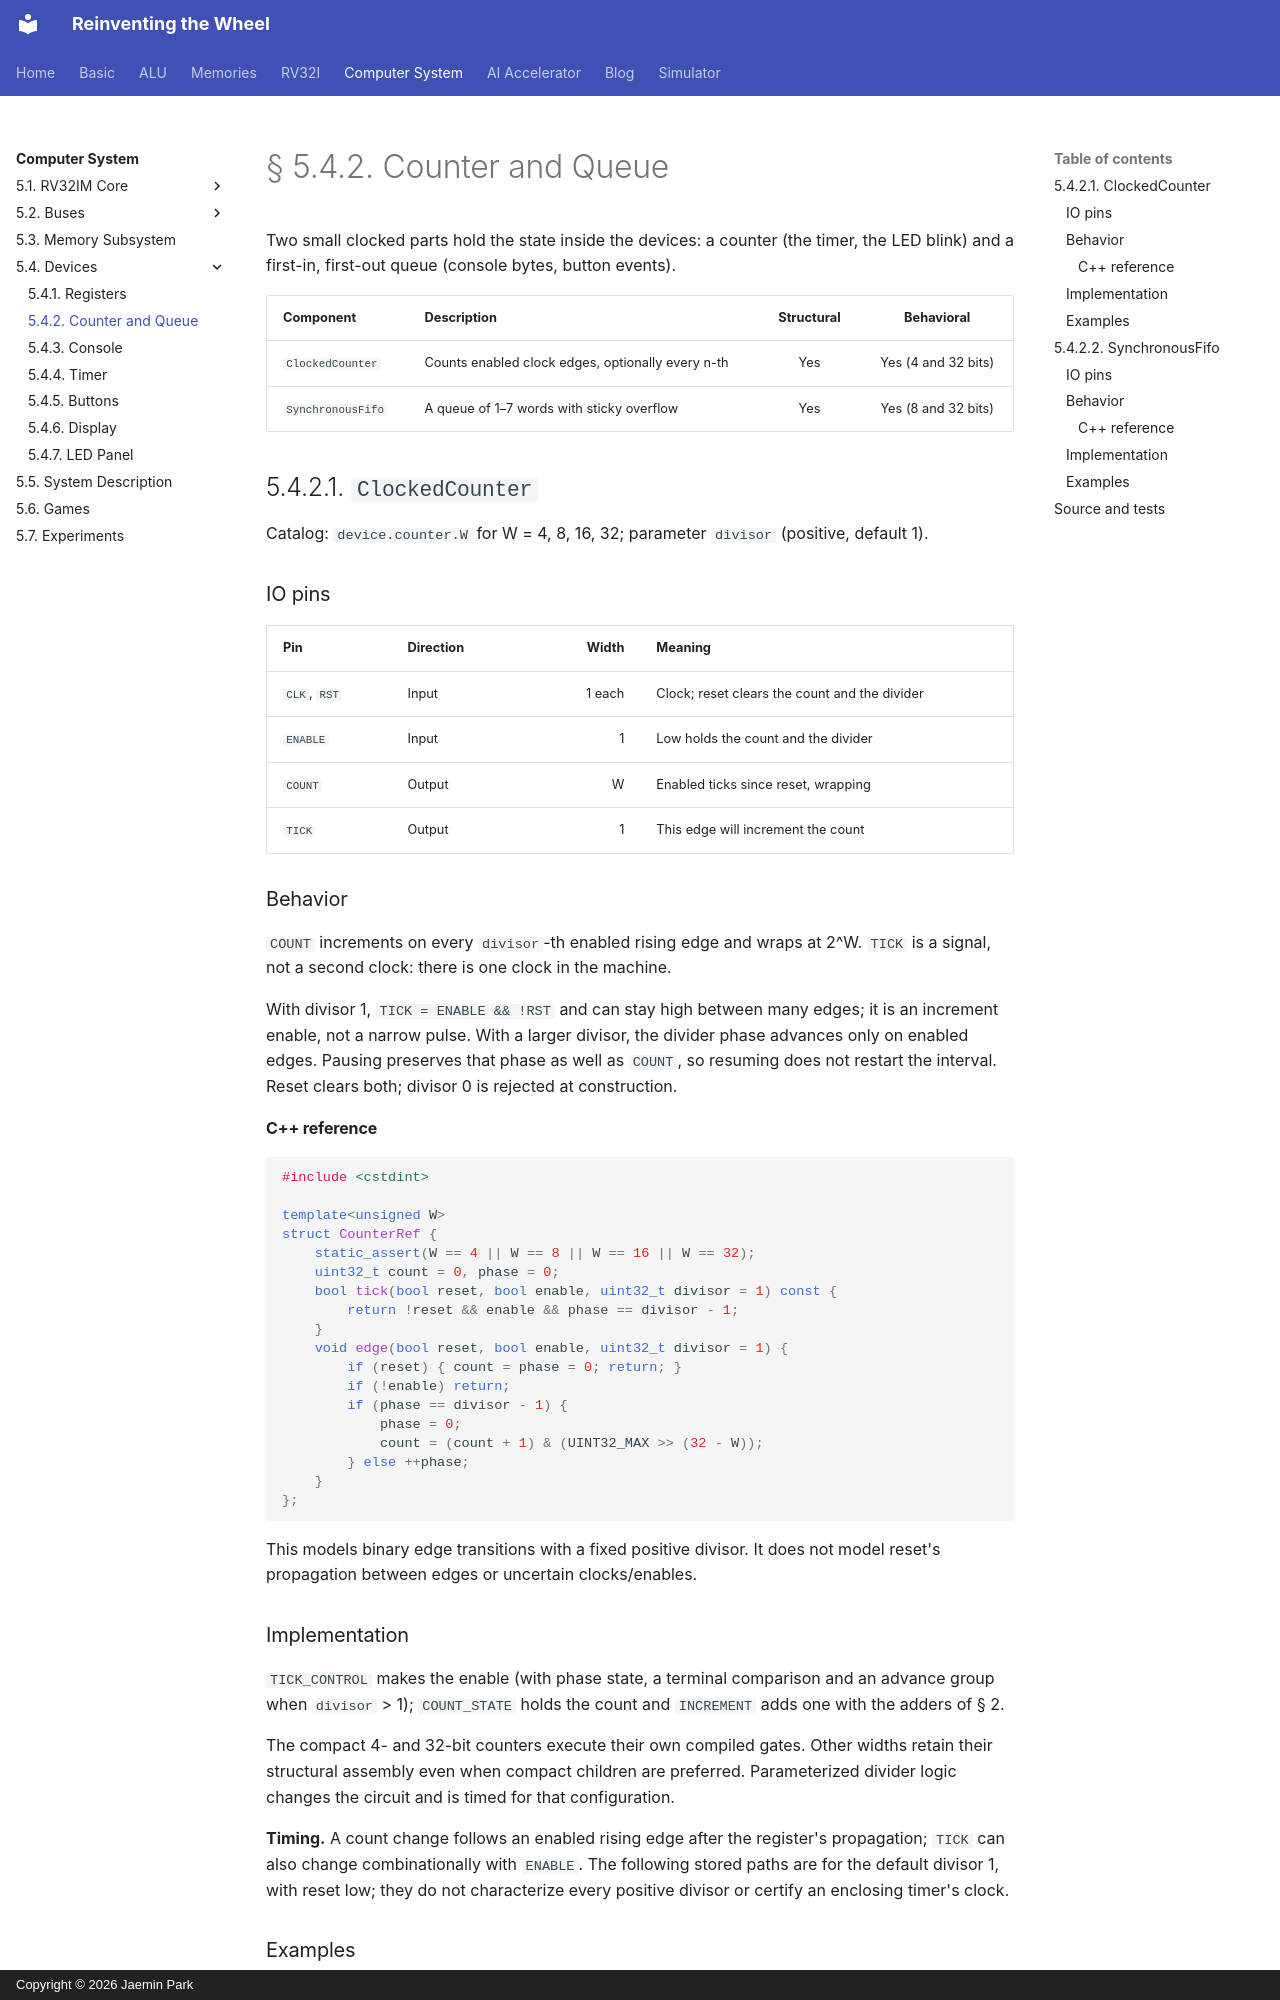

repository: arnold518/reinventing-the-wheel · page: system/5.4/state/index.html · generator: mkdocs · copyright: Copyright © 2026 Jaemin Park

# § 5.4.2. Counter and Queue

Two small clocked parts hold the state inside the devices: a counter (the
timer, the LED blink) and a first-in, first-out queue (console bytes, button
events).

| Component | Description | Structural | Behavioral |
| --- | --- | :---: | :---: |
| `ClockedCounter` | Counts enabled clock edges, optionally every n-th | Yes | Yes (4 and 32 bits) |
| `SynchronousFifo` | A queue of 1–7 words with sticky overflow | Yes | Yes (8 and 32 bits) |

## 5.4.2.1. `ClockedCounter`

Catalog: `device.counter.W` for W = 4, 8, 16, 32; parameter `divisor`
(positive, default 1).

### IO pins

| Pin | Direction | Width | Meaning |
| --- | --- | ---: | --- |
| `CLK`, `RST` | Input | 1 each | Clock; reset clears the count and the divider |
| `ENABLE` | Input | 1 | Low holds the count and the divider |
| `COUNT` | Output | W | Enabled ticks since reset, wrapping |
| `TICK` | Output | 1 | This edge will increment the count |

### Behavior

`COUNT` increments on every `divisor`-th enabled rising edge and wraps at
2^W. `TICK` is a signal, not a second clock: there is one clock in the
machine.

With divisor 1, `TICK = ENABLE && !RST` and can stay high between many
edges; it is an increment enable, not a narrow pulse. With a larger divisor,
the divider phase advances only on enabled edges. Pausing preserves that
phase as well as `COUNT`, so resuming does not restart the interval. Reset
clears both; divisor 0 is rejected at construction.

#### C++ reference

```cpp
#include <cstdint>

template<unsigned W>
struct CounterRef {
    static_assert(W == 4 || W == 8 || W == 16 || W == 32);
    uint32_t count = 0, phase = 0;
    bool tick(bool reset, bool enable, uint32_t divisor = 1) const {
        return !reset && enable && phase == divisor - 1;
    }
    void edge(bool reset, bool enable, uint32_t divisor = 1) {
        if (reset) { count = phase = 0; return; }
        if (!enable) return;
        if (phase == divisor - 1) {
            phase = 0;
            count = (count + 1) & (UINT32_MAX >> (32 - W));
        } else ++phase;
    }
};
```

This models binary edge transitions with a fixed positive divisor. It does
not model reset's propagation between edges or uncertain clocks/enables.

### Implementation

`TICK_CONTROL` makes the enable (with phase state, a terminal comparison and
an advance group when `divisor` > 1); `COUNT_STATE` holds the count and
`INCREMENT` adds one with the adders of § 2.

The compact 4- and 32-bit counters execute their own compiled gates. Other
widths retain their structural assembly even when compact children are
preferred. Parameterized divider logic changes the circuit and is timed for
that configuration.

**Timing.** A count change follows an enabled rising edge after the
register's propagation; `TICK` can also change combinationally with `ENABLE`.
The following stored paths are for the default divisor 1, with reset low;
they do not characterize every positive divisor or certify an enclosing
timer's clock.

<!-- timing-rows
4-bit edge to count | device.counter.4.behavioral | CLK ↑ → COUNT
32-bit edge to count | device.counter.32.behavioral | CLK ↑ → COUNT
4-bit enable to tick | device.counter.4.behavioral | ENABLE → TICK
32-bit enable setup | device.counter.32.behavioral | ENABLE before CLK ↑
-->
